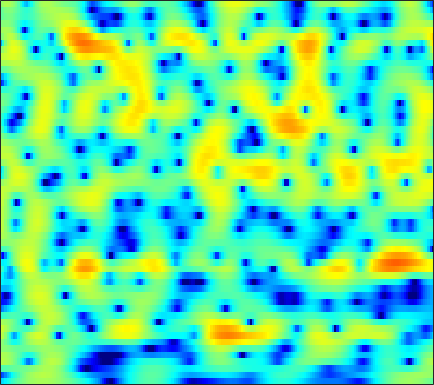

The table this chart was drawn from, first rows:
-7.4272, -6.7604, -5.8416, -4.9224, -4.2513, -3.3897, -2.586, -2.0262, -1.345, -0.73736, -0.2018, 0.15212, 0.55884, 0.89904, 1.1129, 1.3433, 1.513, 1.603, 1.6755, 1.6975, 1.6719, 1.6252, 1.5241, 1.3794
-14.12, -12.79, -10.65, -8.596, -7.207, -5.583, -4.191, -3.281, -2.225, -1.323, -0.5552, -0.05573, 0.5192, 1, 1.304, 1.639, 1.898, 2.045, 2.18, 2.247, 2.245, 2.199, 2.076, 1.885
-2.259, -2.156, -1.989, -1.804, -1.66, -1.475, -1.308, -1.197, -1.067, -0.9499, -0.8283, -0.7171, -0.5261, -0.277, -0.0517, 0.2887, 0.6515, 0.92, 1.255, 1.534, 1.733, 1.819, 1.839, 1.74
2.258, 2.119, 1.863, 1.508, 1.161, 0.5703, -0.2046, -0.9389, -2.184, -3.831, -6.033, -8.139, -11.23, -11.9, -9.797, -6.51, -3.894, -2.361, -0.7624, 0.4352, 1.309, 1.785, 2.208, 2.409
1.958, 1.832, 1.593, 1.264, 0.955, 0.4551, -0.1501, -0.6772, -1.479, -2.37, -3.289, -3.904, -4.458, -4.501, -4.156, -3.318, -2.289, -1.514, -0.5715, 0.2167, 0.8349, 1.186, 1.51, 1.675
0.5686, 0.4462, 0.2047, -0.09753, -0.3407, -0.6543, -0.9204, -1.075, -1.206, -1.247, -1.212, -1.135, -0.9654, -0.7257, -0.5085, -0.1822, 0.1559, 0.3981, 0.6786, 0.898, 1.035, 1.082, 1.069, 0.9846
0.8122, 0.2557, -0.752, -2.012, -3.045, -4.294, -4.932, -4.796, -3.928, -2.714, -1.511, -0.7016, 0.2304, 0.9925, 1.456, 1.931, 2.253, 2.398, 2.458, 2.362, 2.094, 1.788, 1.242, 0.5747
2.844, 1.946, 0.3434, -1.834, -3.954, -7.417, -9.848, -8.783, -5.769, -3.239, -1.351, -0.2436, 0.934, 1.864, 2.434, 3.024, 3.425, 3.593, 3.605, 3.364, 2.804, 2.128, 0.7949, -1.167
3.33, 2.783, 1.95, 1.034, 0.3325, -0.5453, -1.294, -1.75, -2.217, -2.579, -2.861, -2.955, -2.813, -2.272, -1.618, -0.5732, 0.4652, 1.134, 1.781, 2.116, 2.115, 1.913, 1.362, 0.5151
1.771, 1.508, 1.118, 0.6716, 0.2959, -0.3003, -1.064, -1.791, -3.042, -4.808, -7.516, -10.78, -20.64, -17.5, -10.37, -5.496, -2.487, -0.8883, 0.6584, 1.701, 2.348, 2.627, 2.758, 2.664
-3.552, -3.308, -2.975, -2.679, -2.499, -2.352, -2.323, -2.392, -2.596, -2.902, -3.245, -3.434, -3.437, -3.009, -2.396, -1.335, -0.2133, 0.5555, 1.432, 2.12, 2.592, 2.812, 2.938, 2.885
-11.71, -10.3, -8.772, -7.471, -6.588, -5.503, -4.482, -3.769, -2.92, -2.17, -1.493, -1.012, -0.3852, 0.2189, 0.6659, 1.237, 1.773, 2.123, 2.497, 2.747, 2.861, 2.841, 2.686, 2.398
-15.62, -15.62, -15.18, -13.65, -11.92, -9.403, -7.058, -5.508, -3.712, -2.2, -0.9198, -0.09342, 0.8522, 1.645, 2.145, 2.685, 3.089, 3.306, 3.475, 3.478, 3.316, 3.077, 2.597, 1.92
-14.76, -17.05, -20.37, -18.59, -14.96, -10.83, -7.631, -5.72, -3.62, -1.884, -0.4459, 0.4684, 1.49, 2.315, 2.821, 3.348, 3.697, 3.851, 3.909, 3.791, 3.495, 3.148, 2.488, 1.564
-8.191, -8.526, -8.653, -8.261, -7.651, -6.55, -5.24, -4.217, -2.867, -1.589, -0.4425, 0.3253, 1.211, 1.929, 2.355, 2.788, 3.069, 3.174, 3.177, 3.054, 2.788, 2.495, 1.978, 1.317
-5.628, -5.995, -6.314, -6.374, -6.192, -5.59, -4.702, -3.894, -2.708, -1.541, -0.4737, 0.225, 1.007, 1.607, 1.93, 2.197, 2.309, 2.306, 2.206, 2.018, 1.761, 1.54, 1.236, 0.9248
-4.485, -5.657, -7.507, -9.478, -10.36, -9.511, -6.993, -4.986, -2.645, -0.7881, 0.6514, 1.473, 2.241, 2.672, 2.796, 2.712, 2.368, 1.994, 1.427, 0.8402, 0.3862, 0.1494, -0.02847, -0.1079
-2.414, -3.811, -6.022, -8.589, -10.12, -8.726, -5.143, -2.609, 0.09919, 2.099, 3.514, 4.245, 4.789, 4.836, 4.562, 3.768, 2.401, 0.9537, -1.503, -4.206, -5.64, -5.235, -3.992, -3.102
-5.364, -6.021, -5.704, -4.58, -3.533, -1.988, -0.32, 0.9079, 2.38, 3.588, 4.48, 4.894, 5.11, 4.905, 4.429, 3.344, 1.673, -0.06424, -3.107, -6.818, -8.802, -7.942, -6.213, -5.288
-14.1, -16.51, -10.59, -6.258, -3.974, -1.696, 0.04077, 1.111, 2.247, 3.122, 3.739, 4.013, 4.129, 3.974, 3.658, 2.982, 2.076, 1.265, 0.0915, -1.068, -2.03, -2.619, -3.279, -3.854
-2.749, -2.855, -2.502, -1.775, -1.109, -0.1584, 0.7378, 1.332, 2.02, 2.581, 2.974, 3.173, 3.281, 3.2, 3.035, 2.648, 2.09, 1.586, 0.7896, -0.104, -1.115, -1.912, -3.046, -4.278
0.6486, 0.5358, 0.4407, 0.4605, 0.5473, 0.7264, 0.9901, 1.217, 1.565, 1.914, 2.224, 2.421, 2.605, 2.657, 2.611, 2.416, 2.042, 1.651, 0.9708, 0.1082, -0.9803, -1.933, -3.45, -5.312
2.144, 1.772, 1.215, 0.6563, 0.267, -0.1712, -0.4041, -0.3877, -0.1126, 0.3763, 0.9908, 1.437, 1.965, 2.362, 2.53, 2.598, 2.462, 2.215, 1.703, 0.9693, 0.02961, -0.8496, -2.227, -3.848
2.863, 2.115, 0.8995, -0.6796, -2.117, -4.298, -6.318, -6.816, -5.538, -3.323, -1.287, -0.0241, 1.29, 2.243, 2.747, 3.147, 3.283, 3.215, 2.909, 2.365, 1.603, 0.8993, -0.1927, -1.436
2.925, 2.101, 0.6725, -1.251, -3.092, -6.274, -10.2, -11.58, -8.605, -4.965, -2.255, -0.7015, 0.9027, 2.061, 2.71, 3.285, 3.558, 3.584, 3.385, 2.926, 2.206, 1.523, 0.4054, -0.9279
2.698, 2.086, 1.041, -0.1383, -1.093, -2.235, -3.035, -3.254, -3.005, -2.204, -1.106, -0.2394, 0.8675, 1.811, 2.368, 2.92, 3.205, 3.253, 3.084, 2.657, 1.956, 1.234, -0.01407, -1.641
2.71, 2.137, 1.139, -0.1359, -1.223, -2.752, -4.063, -4.63, -4.468, -3.421, -1.995, -0.888, 0.4095, 1.473, 2.089, 2.655, 2.975, 3.045, 2.929, 2.588, 2.023, 1.446, 0.4758, -0.754
2.964, 2.402, 1.271, -0.378, -2.042, -5.272, -10.8, -20.57, -15.55, -7.589, -3.717, -1.833, -0.04852, 1.133, 1.742, 2.238, 2.443, 2.442, 2.274, 1.947, 1.508, 1.139, 0.6006, 0.0511
3.232, 2.887, 2.174, 1.225, 0.3613, -0.9171, -2.094, -2.642, -2.589, -1.81, -0.7432, -0.01287, 0.7433, 1.19, 1.318, 1.271, 0.9418, 0.5692, -0.03721, -0.7007, -1.281, -1.619, -1.908, -1.987
2.905, 2.827, 2.717, 2.545, 2.393, 2.194, 2.01, 1.914, 1.878, 1.901, 1.923, 1.897, 1.717, 1.344, 0.8685, -0.03119, -1.284, -2.452, -4.295, -6.291, -7.987, -8.657, -8.524, -7.71
0.8647, 1.192, 1.778, 2.367, 2.76, 3.174, 3.459, 3.592, 3.642, 3.573, 3.345, 3.062, 2.509, 1.705, 0.9106, -0.5225, -2.416, -4.288, -7.665, -12.66, -22.4, -28.46, -18.1, -14.78
-5.771, -3.567, -0.9526, 1.013, 2.118, 3.16, 3.833, 4.133, 4.292, 4.222, 3.961, 3.637, 3.062, 2.271, 1.564, 0.3968, -1.05, -2.354, -4.389, -6.605, -8.805, -10.27, -12, -14.38
-6.615, -4.045, -1.177, 0.874, 1.967, 2.955, 3.495, 3.659, 3.622, 3.333, 2.903, 2.505, 1.959, 1.408, 1.023, 0.4971, -0.09201, -0.6018, -1.373, -2.253, -3.268, -4.032, -5.109, -6.14
0.5427, 1.037, 1.674, 2.316, 2.62, 2.832, 2.711, 2.4, 1.698, 0.6594, -0.6421, -1.643, -2.71, -2.953, -2.683, -1.954, -1.242, -0.8188, -0.4632, -0.3685, -0.4267, -0.5628, -0.8463, -1.156
2.655, 2.764, 2.87, 2.849, 2.749, 2.411, 1.817, 1.145, -0.1702, -2.081, -5.064, -8.498, -18.24, -17.51, -10.03, -5.443, -2.796, -1.494, -0.3465, 0.3646, 0.7636, 0.8789, 0.8993, 0.7798
2.478, 2.433, 2.347, 2.114, 1.898, 1.477, 0.9215, 0.388, -0.4989, -1.634, -2.919, -3.901, -4.802, -4.677, -3.999, -2.644, -1.336, -0.5118, 0.3356, 0.8988, 1.171, 1.228, 1.139, 0.8868
1.377, 1.222, 0.8964, 0.5818, 0.3095, 0.007295, -0.2805, -0.461, -0.6486, -0.8074, -0.8828, -0.8785, -0.7307, -0.4269, -0.09279, 0.4323, 0.9431, 1.28, 1.627, 1.771, 1.7, 1.51, 1.034, 0.3484
0.0684, -0.473, -1.333, -2.131, -2.631, -2.978, -2.923, -2.652, -2.105, -1.387, -0.6599, -0.08315, 0.661, 1.353, 1.864, 2.441, 2.916, 3.165, 3.305, 3.214, 2.87, 2.395, 1.46, 0.1249
-1.792, -3.177, -5.418, -8.435, -10.7, -12.08, -10.31, -8.454, -6.244, -4.306, -2.573, -1.373, 0.09685, 1.428, 2.267, 3.217, 3.935, 4.308, 4.55, 4.51, 4.132, 3.611, 2.576, 1.062
-3.463, -5.016, -7.799, -11.6, -15.11, -17.52, -15.7, -14.04, -12.09, -9.896, -7.221, -5.242, -2.777, -0.6511, 0.6655, 2.128, 3.209, 3.799, 4.315, 4.511, 4.358, 4.051, 3.354, 2.371
-2.922, -3.825, -5.416, -7.366, -8.837, -11.09, -13.77, -16.91, -26.44, -21.95, -12.81, -8.938, -5.22, -2.485, -0.7954, 0.994, 2.369, 3.143, 3.886, 4.288, 4.374, 4.237, 3.792, 3.084
-1.254, -1.794, -2.67, -3.842, -4.837, -6.303, -7.856, -8.917, -9.829, -9.54, -8.034, -6.596, -4.538, -2.501, -1.124, 0.5659, 2.005, 2.904, 3.799, 4.357, 4.596, 4.53, 4.154, 3.416
-0.2075, -0.5057, -1.095, -1.761, -2.39, -3.304, -4.255, -4.968, -5.857, -6.6, -6.961, -6.847, -5.941, -4.302, -2.797, -0.7883, 0.9747, 2.09, 3.247, 4.024, 4.412, 4.461, 4.195, 3.534
-0.7102, -0.9385, -1.3, -1.692, -2.038, -2.641, -3.477, -4.308, -5.819, -8.069, -12, -17.42, -19.1, -10.1, -6.232, -2.733, -0.2363, 1.143, 2.513, 3.433, 3.947, 4.108, 4.014, 3.611
-3.757, -3.907, -3.65, -3.297, -3.038, -2.865, -2.992, -3.297, -4.015, -5.047, -6.217, -6.799, -6.471, -4.859, -3.298, -1.292, 0.382, 1.4, 2.448, 3.165, 3.586, 3.713, 3.659, 3.371
-14.84, -12.96, -8.722, -5.818, -4.366, -3.038, -2.211, -1.842, -1.573, -1.472, -1.371, -1.223, -0.8778, -0.3304, 0.1976, 0.9384, 1.637, 2.099, 2.603, 2.934, 3.087, 3.076, 2.91, 2.558
-8.947, -8.482, -6.421, -4.36, -3.116, -1.82, -0.887, -0.3751, 0.1216, 0.4668, 0.7211, 0.8764, 1.079, 1.303, 1.465, 1.685, 1.896, 2.022, 2.123, 2.139, 2.043, 1.898, 1.583, 1.134
-1.615, -1.534, -1.187, -0.6376, -0.171, 0.3927, 0.862, 1.133, 1.382, 1.526, 1.558, 1.533, 1.46, 1.351, 1.255, 1.138, 1.032, 0.9562, 0.8311, 0.6694, 0.4317, 0.1901, -0.2428, -0.7893
1.506, 1.593, 1.743, 1.975, 2.171, 2.373, 2.502, 2.522, 2.441, 2.219, 1.859, 1.501, 0.9698, 0.3653, -0.06913, -0.5604, -0.9284, -1.088, -1.204, -1.304, -1.465, -1.698, -2.179, -2.92
2.625, 2.799, 3.1, 3.425, 3.638, 3.816, 3.831, 3.72, 3.376, 2.777, 1.94, 1.144, -0.2009, -1.828, -3.103, -4.616, -5.379, -5.235, -4.527, -3.771, -3.311, -3.222, -3.442, -4.157
0.3268, 1.058, 2.313, 3.348, 3.895, 4.348, 4.438, 4.289, 3.796, 2.99, 1.839, 0.7187, -1.279, -4.083, -7.137, -14.46, -26.41, -13.52, -8.151, -5.685, -4.488, -4.078, -3.985, -4.108
-8.885, -3.542, 0.2291, 2.311, 3.205, 3.767, 3.771, 3.462, 2.731, 1.757, 0.6148, -0.3205, -1.593, -2.892, -3.913, -5.078, -5.592, -5.387, -4.817, -4.48, -4.706, -5.346, -6.726, -7.698
-0.07573, 0.552, 1.573, 2.338, 2.626, 2.519, 1.871, 1.002, -0.6318, -2.748, -4.846, -5.73, -5.5, -4.5, -3.787, -3.043, -2.484, -2.296, -2.287, -2.655, -3.686, -5.12, -8.244, -12.53
1.417, 1.528, 1.594, 1.5, 1.262, 0.6321, -0.4871, -1.734, -4.145, -7.936, -14.51, -19.39, -12.2, -7.593, -5.473, -3.622, -2.454, -1.874, -1.417, -1.281, -1.411, -1.57, -1.759, -1.615
-0.0479, 0.1719, 0.3001, 0.221, -0.006677, -0.5195, -1.315, -2.076, -3.296, -4.581, -5.575, -5.892, -5.611, -4.742, -3.974, -2.962, -2.085, -1.526, -0.9259, -0.4857, -0.1319, 0.1063, 0.4172, 0.7873
-1.547, -1.026, -0.5587, -0.3738, -0.4078, -0.6717, -1.125, -1.553, -2.174, -2.755, -3.184, -3.342, -3.303, -3.016, -2.663, -2.07, -1.415, -0.9436, -0.3685, 0.1452, 0.5865, 0.8584, 1.185, 1.473
-1.439, -0.7109, -0.09676, 0.1615, 0.1647, -0.07873, -0.55, -1.037, -1.785, -2.559, -3.228, -3.551, -3.623, -3.262, -2.753, -1.931, -1.09, -0.4933, 0.1997, 0.7653, 1.179, 1.403, 1.609, 1.717
0.8435, 1.344, 1.706, 1.772, 1.627, 1.19, 0.4285, -0.3799, -1.825, -3.758, -6.146, -7.885, -8.556, -6.643, -4.78, -2.622, -0.9726, -0.0378, 0.88, 1.455, 1.758, 1.845, 1.782, 1.567
